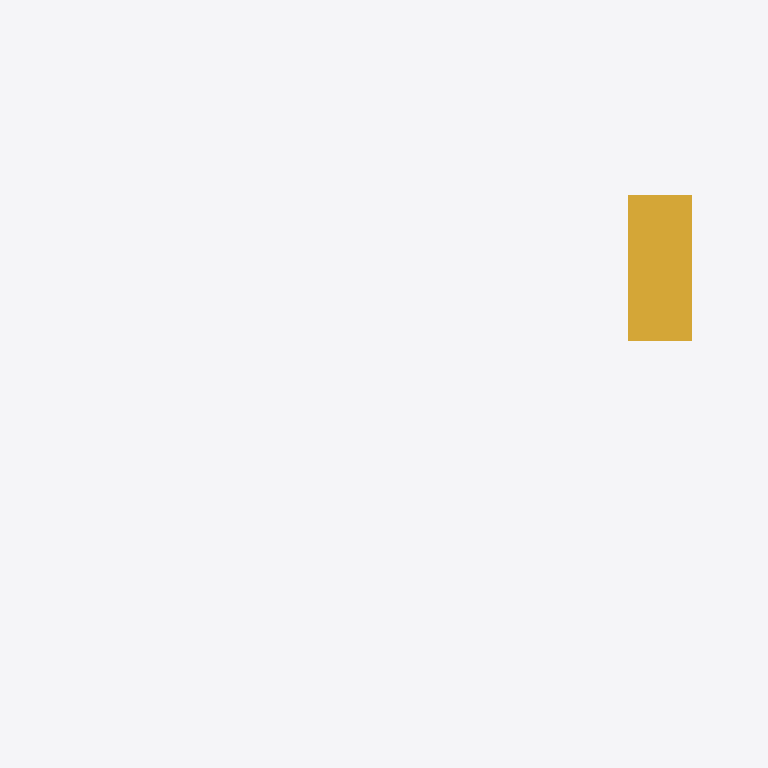
Plan cut of the same IFC building model at storey 'Level 2' (level 4.00 m, cut at 5.40 m), seen from above with north up, elements coloured by IFC class: 1 stair (yellow). Cut surfaces are drawn darker.
Extent 12.2 m × 8.2 m × 5.2 m (x, y, z). Storeys (2): Level 1 at 0.00 m; Level 2 at 4.00 m. Elements (15): 9 IfcWall, 4 IfcDoor, 1 IfcSlab, 1 IfcStair.

HEADER;
FILE_DESCRIPTION(('ViewDefinition [ReferenceView_V1.2]','RevitIdentifiers [VersionGUID: f826ab72-[number]-855f-adaf0f932689, NumberOfSaves: 11]','CoordinateReference [CoordinateBase: Shared Coordinates, ProjectSite: Default Site]','ExchangeRequirement [Structural]'),'2;1');
FILE_NAME('0001','2023-09-08T14:38:57+10:00',(''),(''),'ODA SDAI 23.12','Autodesk Revit 24.0.5.432 (ENG) - IFC 24.0.5.432','');
FILE_SCHEMA(('IFC4'));
ENDSEC;
DATA;
#92=IFCPROJECT('2WO1D_JebFGBCJ3ybXi30M',#18,'0001',$,$,'Project Name','Project Status',(#85,#90),#82);
#107=IFCSITE('2WO1D_JebFGBCJ3ybXi30K',#18,'Default',$,$,#106,$,$,.ELEMENT.,$,$,$,$,$);
#97=IFCBUILDING('2WO1D_JebFGBCJ3ybXi30N',#18,'',$,$,#95,$,'',.ELEMENT.,$,$,$);
#100=IFCBUILDINGSTOREY('3Zu5Bv0LOHrPC10026FoQQ',#18,'Level 1',$,'Level:8mm Head',#99,$,'Level 1',.ELEMENT.,0.0);
#104=IFCBUILDINGSTOREY('15Z0v90RiHrPC20026FoKR',#18,'Level 2',$,'Level:8mm Head',#103,$,'Level 2',.ELEMENT.,4000.0000000000005);
#732=IFCSTAIR('035KfPP_f5quVp44GhlglU',#18,'Assembled Stair:Stair:354660',$,'Assembled Stair:190mm max riser 250mm going',#731,$,'354660',.STRAIGHT_RUN_STAIR.);
ENDSEC;